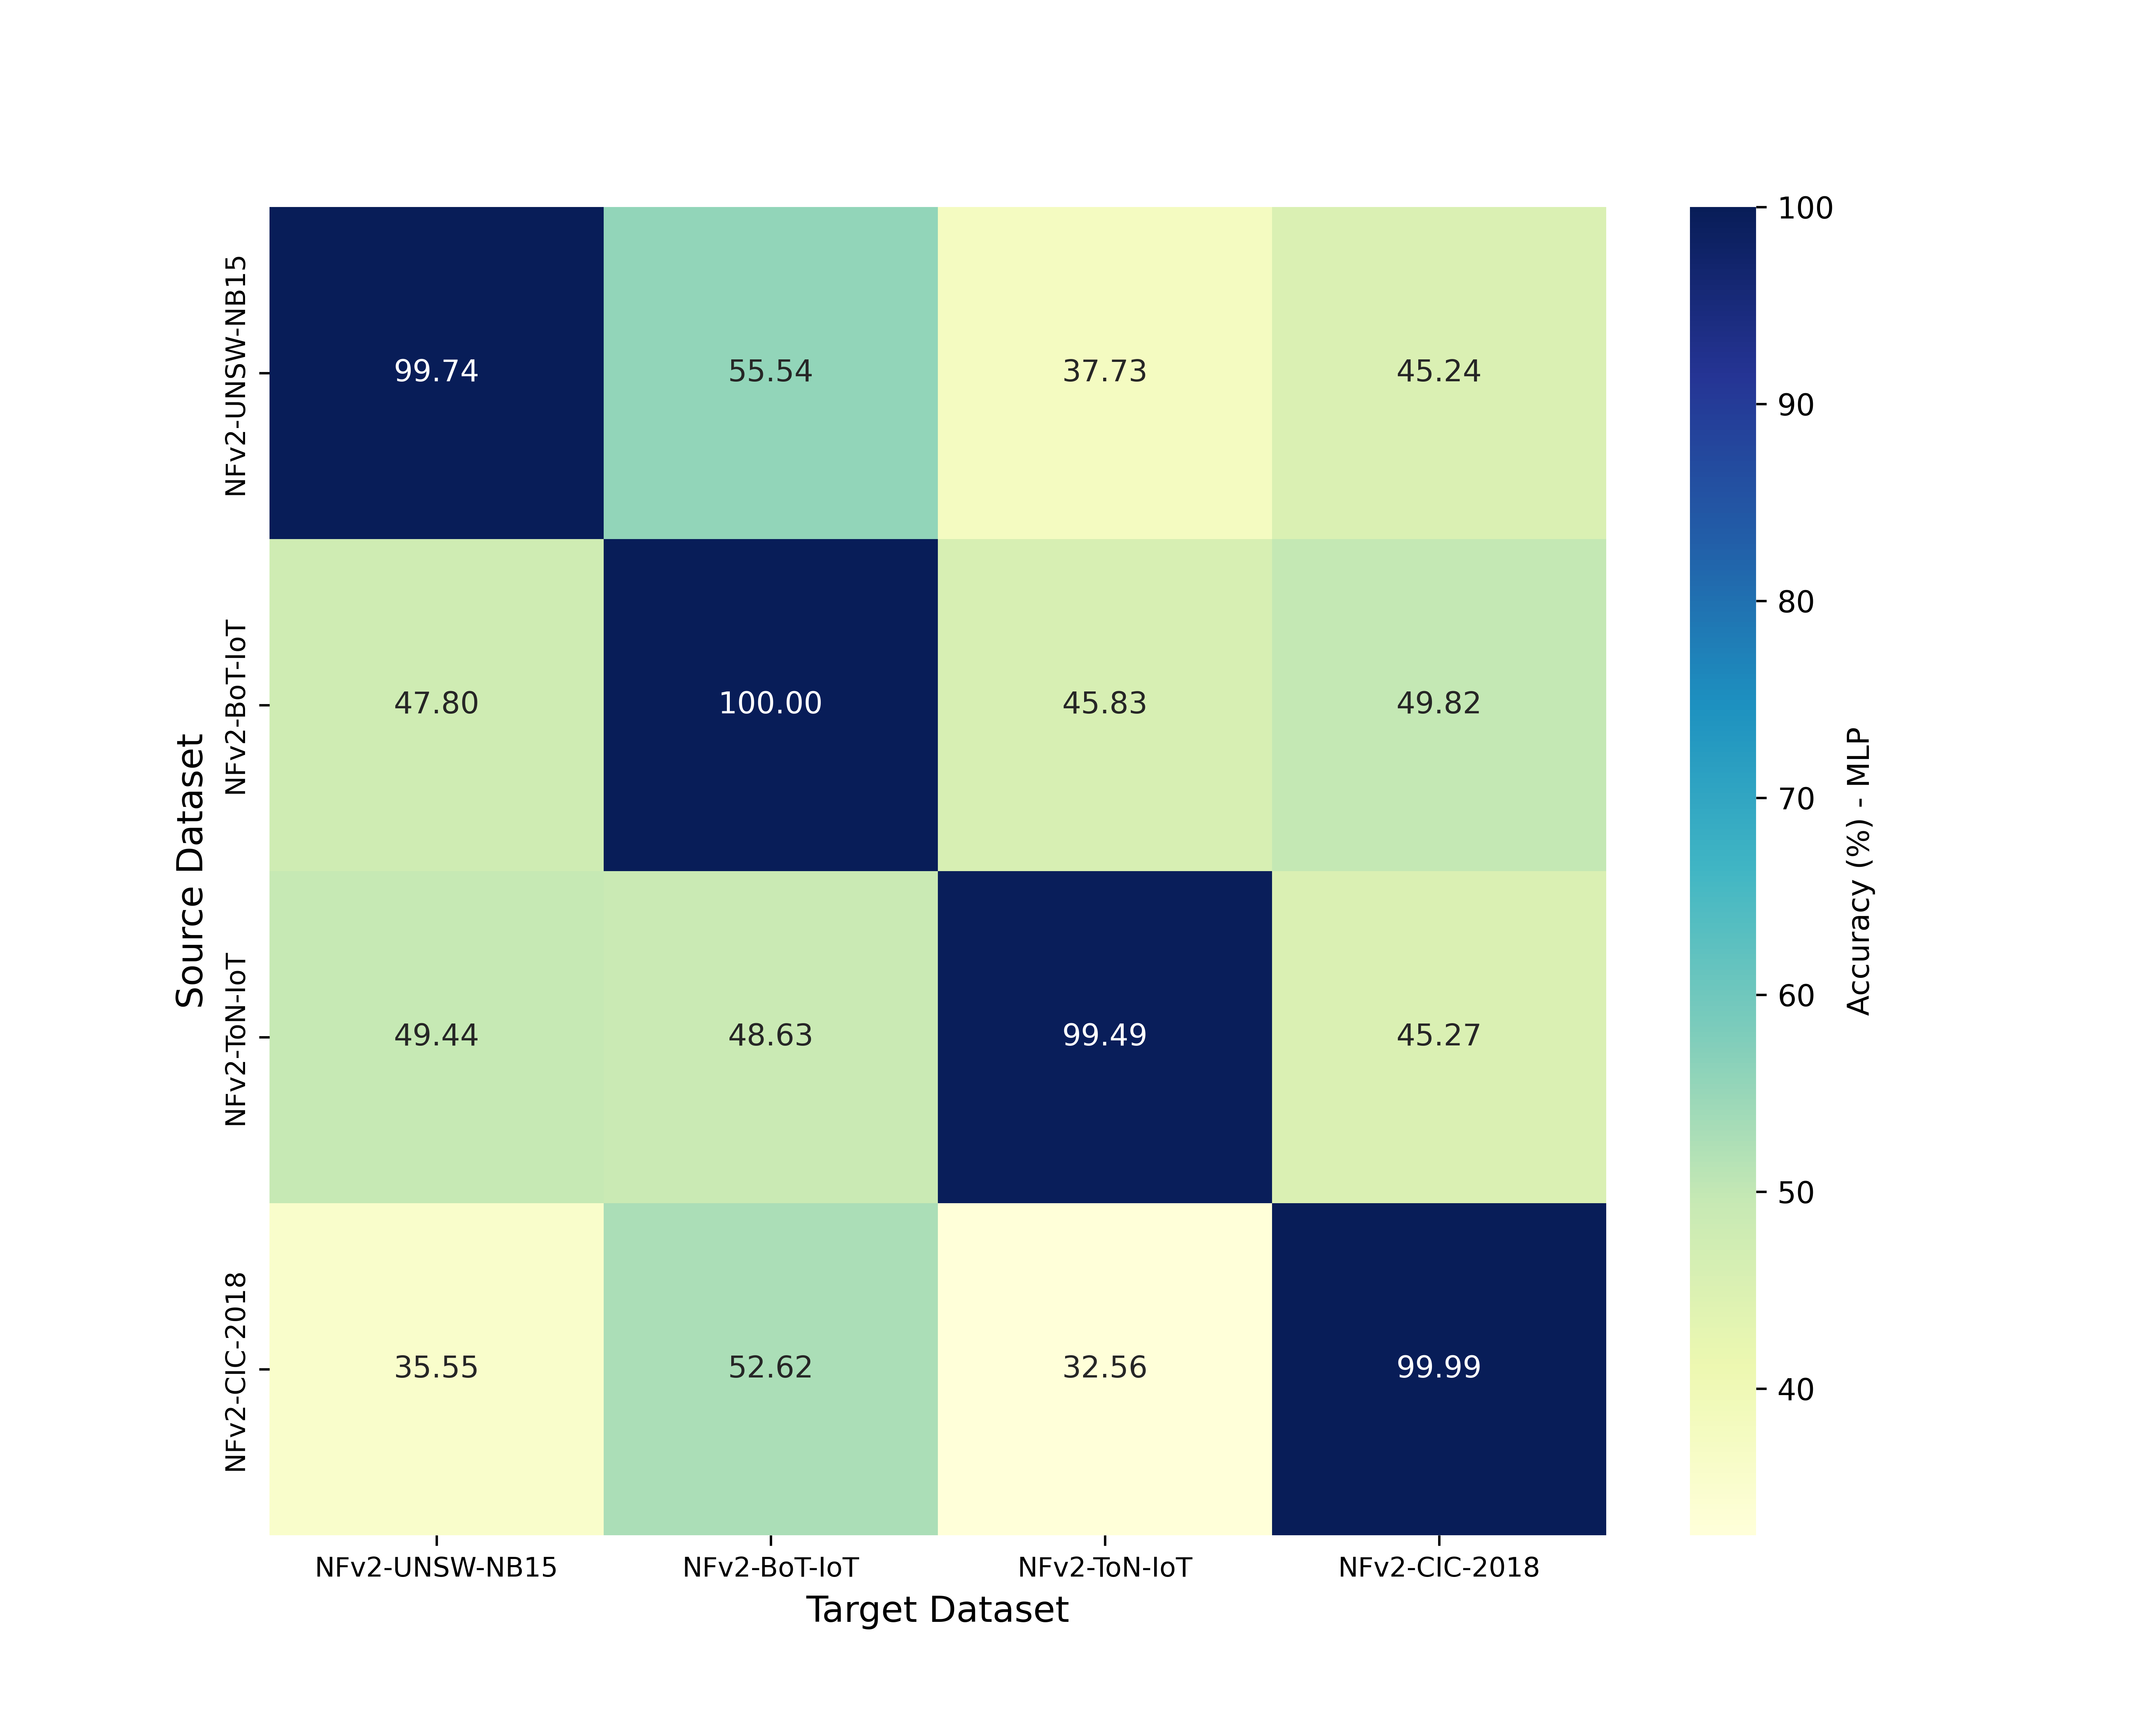

The file beside this chart, header and first rows:
, NFv2-UNSW-NB15, NFv2-BoT-IoT, NFv2-ToN-IoT, NFv2-CIC-2018
NFv2-UNSW-NB15, 99.74, 55.54, 37.73, 45.24
NFv2-BoT-IoT, 47.8, 100.0, 45.83, 49.82
NFv2-ToN-IoT, 49.44, 48.63, 99.49, 45.27
NFv2-CIC-2018, 35.55, 52.62, 32.56, 99.99
